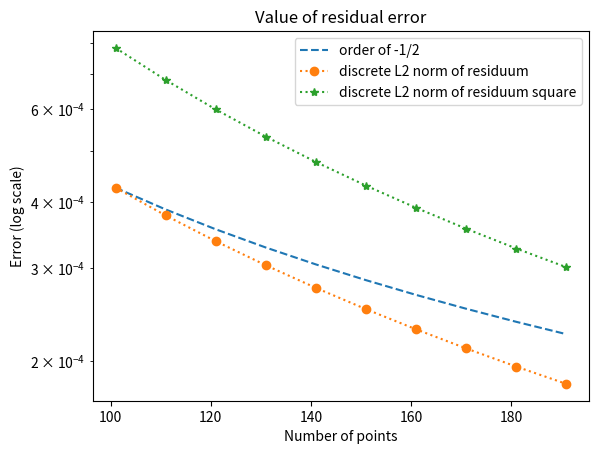

Recreate this plot in Python.
'''
This project is going to investigate the impact of nonsmooth border (in particular L shape) on the smoothness of a solution.
'''
'''            ---u_0 = 0---
              |           |
              |           |
              |           |
              |           | 
              |         (0,0) ----------
              |                        |
              |                      u_0 = 0
              |                        |
              |                        |
              ------u_0 = 0----------(1,-1)  
 '''
import numpy as np
import matplotlib.pyplot as plt
import math


def scalar_multiplication(S,E,n):
    ''' Implementation of some kind of a scalar multiplication of two matrices S, E of the dimension n*n. '''
    x = 0
    for i in range(n):
    	for j in range(n):
    		x = x + S[i][j]*E[i][j]

    return x

def adaptive_grid():
	''' From our residuum matrix, we conclude, if we refine grid at that point. "Big" residuum at x = refine grid at x. '''

	return 0

def conjugated_gradients(n):
    ''' Function for performing CG for our problem. 
           u_xx + u_yy = 1    -->  A u = b    ---> A symmetric, pos.semidef.   ---> CG  '''
    b = np.zeros((n,n))     
    u = np.zeros((n,n))
    Ap = np.zeros((n,n))
    res = np.zeros((n,n))
    p = np.zeros((n,n))

    h = 1/n
    for i in range(1,(n+1)//2):
    	for j in range(1,(n+1)//2):
    		b[i][j] = h*h
    		b[n-1-i][j] = h*h
    		b[i][n-1-j] = h*h

    res = b
    p = res.copy()
    resold = scalar_multiplication(res,res,n)
    resnew = 0

    k=1
    while True:
    	for i in range(1,(n+1)//2):
    		for j in range(1,(n+1)//2):
    			Ap[i][j] = 4*p[i][j] - (p[i+1][j]+p[i-1][j]+p[i][j+1]+p[i][j-1])

    			Ap[n-1-i][j] = 4*p[n-1-i][j] - (p[n-1-(i+1)][j]+p[n-1-(i-1)][j]+p[n-1-i][j+1]+p[n-1-i][j-1])
    			Ap[i][n-1-j] = 4*p[i][n-1-j] - (p[i+1][n-1-j]+p[i-1][n-1-j]+p[i][n-1-(j+1)]+p[i][n-1-(j-1)])
    	
    	alpha = resold / scalar_multiplication(p,Ap,n)
    	u = u + alpha * p
    	res = res - alpha * Ap


    	resnew = scalar_multiplication(res,res,n)


    	#if 1/n*resnew < 1e-5:  # mean of the norm^2 of residuum
    	 	#print( np.absolute(res[(n)//2][(n)//2]) )
    	 	#print( "number of steps: ", k, ", for n = ",n )
    	 	#break
    	
    	if k > 5:
    	 	break
	

    	k = k+1
    	p = res + (resnew / resold) * p
    	resold = resnew

    return math.sqrt(1/(0.75*n**2)*resnew)

def conjugated_gradients_square(n):
    ''' Function for performing CG for our problem. 
           u_xx + u_yy = 1    -->  A u = b    ---> A symmetric, pos.semidef.   ---> CG  '''
    b = np.zeros((n,n))     
    u = np.zeros((n,n))
    Ap = np.zeros((n,n))
    res = np.zeros((n,n))
    p = np.zeros((n,n))

    h = 1/n
    for i in range(1,n):
    	for j in range(1,n):
    		b[i][j] = h*h

    res = b
    p = res.copy()
    resold = scalar_multiplication(res,res,n)
    resnew = 0

    k=1
    while True:
    	for i in range(1,n-1):
    		for j in range(1,n-1):
    			Ap[i][j] = 4*p[i][j] - (p[i+1][j]+p[i-1][j]+p[i][j+1]+p[i][j-1])


    	alpha = resold / scalar_multiplication(p,Ap,n)
    	u = u + alpha * p
    	res = res - alpha * Ap


    	resnew = scalar_multiplication(res,res,n)


    	#if 1/n*resnew < 1e-5:  # mean of the norm^2 of residuum
    	 	#print( np.absolute(res[(n)//2][(n)//2]) )
    	 	#print( "number of steps: ", k, ", for n = ",n )
    	 	#break
    	
    	if k > 5:
    	 	break
	

    	k = k+1
    	p = res + (resnew / resold) * p
    	resold = resnew

    return math.sqrt(1/n**2*resnew)


res = []
res_square = []
N = np.arange(50,100,5)
for n in N:
	print(n)
	res.append(conjugated_gradients(2*n+1))
	res_square.append(conjugated_gradients_square(2*n+1))


xx = []
for n in N:
	xx.append( 1/ math.sqrt((2*n+1)**2*0.75) * res[0] * math.sqrt((2*N[0]+1)**2*0.75) )

slope_square = np.log(res_square[5])/np.log(res_square[6])
slope_L = np.log(res[5])/np.log(res[6])
# for i in range(1,len(res_square)-1):
#  	slope_square = slope_square - 1/(len(res_square)-1) * (res_square[i] - res_square[i+1])
#  	slope_L = slope_L - 1/(len(res_square)-1) * (res[i] - res[i+1])

print('slope L:', slope_L,', slope square:', slope_square)
plt.semilogy( 2*N+1, xx , linestyle='dashed', label = 'order of -1/2')
plt.semilogy( 2*N+1, res, linestyle='dotted',marker='o',label = 'discrete L2 norm of residuum')
plt.semilogy( 2*N+1, res_square, linestyle='dotted',marker='*',label = 'discrete L2 norm of residuum square')

plt.title("Value of residual error")
plt.xlabel("Number of points") 
plt.ylabel("Error (log scale)")
plt.legend()
plt.show()
# plt.imshow(res[0], interpolation = 'lanczos', origin = 'center', extent = [-1,1,-1,1])
# plt.colorbar()
# plt.show()